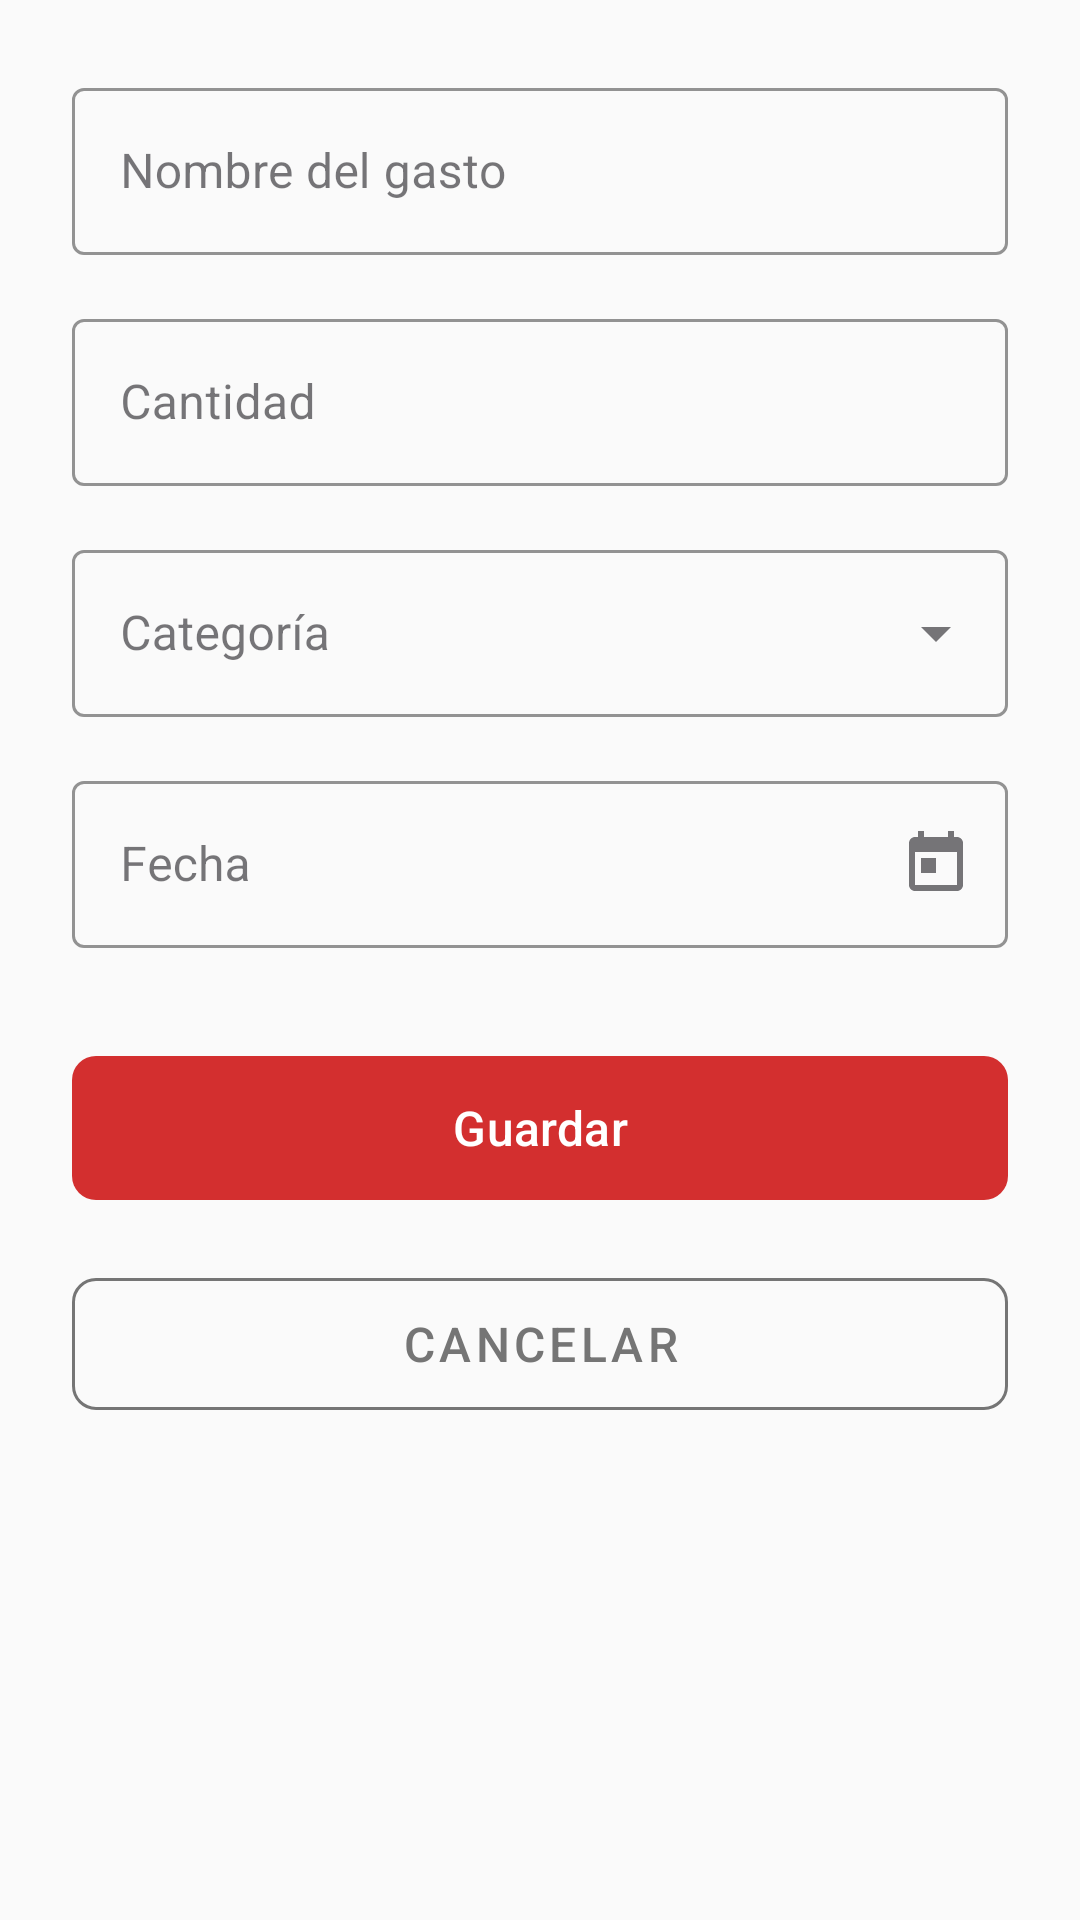

Reconstruct the res/layout file that produces this screen, plus the resources it refers to.
<!-- AndroidManifest.xml: application theme Theme.DineroOk -->
<!-- res/layout/fragment_add_edit_gasto.xml -->
<?xml version="1.0" encoding="utf-8"?>
<ScrollView xmlns:android="http://schemas.android.com/apk/res/android"
    xmlns:app="http://schemas.android.com/apk/res-auto"
    xmlns:tools="http://schemas.android.com/tools"
    android:layout_width="match_parent"
    android:layout_height="match_parent"
    android:fillViewport="true">

    <androidx.constraintlayout.widget.ConstraintLayout
        android:layout_width="match_parent"
        android:layout_height="wrap_content"
        android:padding="24dp"
        tools:context=".ui.fragments.AddEditGastoFragment">

        
        <com.google.android.material.textfield.TextInputLayout
            android:id="@+id/tilNombre"
            style="@style/Widget.MaterialComponents.TextInputLayout.OutlinedBox"
            android:layout_width="0dp"
            android:layout_height="wrap_content"
            android:hint="@string/gasto_nombre_hint"
            app:boxStrokeColor="@color/primary"
            app:hintTextColor="@color/primary"
            app:layout_constraintEnd_toEndOf="parent"
            app:layout_constraintStart_toStartOf="parent"
            app:layout_constraintTop_toTopOf="parent">

            <com.google.android.material.textfield.TextInputEditText
                android:id="@+id/etNombre"
                android:layout_width="match_parent"
                android:layout_height="wrap_content"
                android:inputType="textCapSentences"
                android:maxLines="1" />
        </com.google.android.material.textfield.TextInputLayout>

        
        <com.google.android.material.textfield.TextInputLayout
            android:id="@+id/tilCantidad"
            style="@style/Widget.MaterialComponents.TextInputLayout.OutlinedBox"
            android:layout_width="0dp"
            android:layout_height="wrap_content"
            android:layout_marginTop="16dp"
            android:hint="@string/gasto_cantidad_hint"
            app:boxStrokeColor="@color/primary"
            app:hintTextColor="@color/primary"
            app:suffixText="€"
            app:layout_constraintEnd_toEndOf="parent"
            app:layout_constraintStart_toStartOf="parent"
            app:layout_constraintTop_toBottomOf="@id/tilNombre">

            <com.google.android.material.textfield.TextInputEditText
                android:id="@+id/etCantidad"
                android:layout_width="match_parent"
                android:layout_height="wrap_content"
                android:inputType="numberDecimal"
                android:maxLines="1" />
        </com.google.android.material.textfield.TextInputLayout>

        
        <com.google.android.material.textfield.TextInputLayout
            android:id="@+id/tilCategoria"
            style="@style/Widget.MaterialComponents.TextInputLayout.OutlinedBox.ExposedDropdownMenu"
            android:layout_width="0dp"
            android:layout_height="wrap_content"
            android:layout_marginTop="16dp"
            android:hint="@string/gasto_categoria_hint"
            app:boxStrokeColor="@color/primary"
            app:hintTextColor="@color/primary"
            app:layout_constraintEnd_toEndOf="parent"
            app:layout_constraintStart_toStartOf="parent"
            app:layout_constraintTop_toBottomOf="@id/tilCantidad">

            <AutoCompleteTextView
                android:id="@+id/spinnerCategoria"
                android:layout_width="match_parent"
                android:layout_height="wrap_content"
                android:inputType="none"
                android:textColor="@color/text_primary" />
        </com.google.android.material.textfield.TextInputLayout>

        
        <com.google.android.material.textfield.TextInputLayout
            android:id="@+id/tilFecha"
            style="@style/Widget.MaterialComponents.TextInputLayout.OutlinedBox"
            android:layout_width="0dp"
            android:layout_height="wrap_content"
            android:layout_marginTop="16dp"
            android:hint="@string/gasto_fecha_hint"
            app:boxStrokeColor="@color/primary"
            app:endIconDrawable="@drawable/ic_calendar"
            app:endIconMode="custom"
            app:hintTextColor="@color/primary"
            app:layout_constraintEnd_toEndOf="parent"
            app:layout_constraintStart_toStartOf="parent"
            app:layout_constraintTop_toBottomOf="@id/tilCategoria">

            <com.google.android.material.textfield.TextInputEditText
                android:id="@+id/etFecha"
                android:layout_width="match_parent"
                android:layout_height="wrap_content"
                android:focusable="false"
                android:inputType="none"
                android:maxLines="1" />
        </com.google.android.material.textfield.TextInputLayout>

        
        <com.google.android.material.button.MaterialButton
            android:id="@+id/btnSave"
            android:layout_width="0dp"
            android:layout_height="56dp"
            android:layout_marginTop="32dp"
            android:text="@string/gasto_save"
            android:textSize="16sp"
            app:cornerRadius="8dp"
            app:layout_constraintEnd_toEndOf="parent"
            app:layout_constraintStart_toStartOf="parent"
            app:layout_constraintTop_toBottomOf="@id/tilFecha" />

        
        <ProgressBar
            android:id="@+id/progressBar"
            android:layout_width="wrap_content"
            android:layout_height="wrap_content"
            android:indeterminateTint="@color/primary"
            android:visibility="gone"
            app:layout_constraintBottom_toBottomOf="@id/btnSave"
            app:layout_constraintEnd_toEndOf="@id/btnSave"
            app:layout_constraintStart_toStartOf="@id/btnSave"
            app:layout_constraintTop_toTopOf="@id/btnSave" />

        
        <com.google.android.material.button.MaterialButton
            android:id="@+id/btnCancel"
            style="@style/Widget.MaterialComponents.Button.OutlinedButton"
            android:layout_width="0dp"
            android:layout_height="56dp"
            android:layout_marginTop="16dp"
            android:text="@string/gasto_cancel"
            android:textColor="@color/text_secondary"
            android:textSize="16sp"
            app:cornerRadius="8dp"
            app:strokeColor="@color/text_secondary"
            app:layout_constraintEnd_toEndOf="parent"
            app:layout_constraintStart_toStartOf="parent"
            app:layout_constraintTop_toBottomOf="@id/btnSave" />

    </androidx.constraintlayout.widget.ConstraintLayout>

</ScrollView>
<!-- resources referenced by this layout -->
<resources>
  <color name="primary">#D32F2F</color>
  <color name="text_primary">#212121</color>
  <color name="text_secondary">#757575</color>
  <!-- drawable ic_calendar (drawable) -->
  <vector xmlns:android="http://schemas.android.com/apk/res/android"
      android:width="24dp"
      android:height="24dp"
      android:viewportWidth="24"
      android:viewportHeight="24">
      <path
          android:fillColor="#000000"
          android:pathData="M19,3h-1V1h-2v2H8V1H6v2H5C3.89,3 3.01,3.9 3.01,5L3,19c0,1.1 0.89,2 2,2h14c1.1,0 2,-0.9 2,-2V5C21,3.9 20.1,3 19,3zM19,19H5V8h14V19zM7,10h5v5H7z"/>
  </vector>
  <string name="gasto_cancel">Cancelar</string>
  <string name="gasto_cantidad_hint">Cantidad</string>
  <string name="gasto_categoria_hint">Categoría</string>
  <string name="gasto_fecha_hint">Fecha</string>
  <string name="gasto_nombre_hint">Nombre del gasto</string>
  <string name="gasto_save">Guardar</string>
  <style name="Theme.DineroOk" parent="Base.Theme.DineroOk" />
  <style name="Base.Theme.DineroOk" parent="Theme.Material3.DayNight">
          
          <item name="colorPrimary">@color/primary</item>
          <item name="colorPrimaryDark">@color/primary_dark</item>
          <item name="colorSecondary">@color/secondary</item>
          <item name="colorError">@color/error</item>
          <item name="android:windowBackground">@color/background</item>
  
          
          <item name="colorControlNormal">@color/white</item>
      </style>
  <color name="primary_dark">#B71C1C</color>
  <color name="secondary">#43A047</color>
  <color name="error">#D32F2F</color>
  <color name="background">#FAFAFA</color>
  <color name="white">#FFFFFFFF</color>
</resources>
